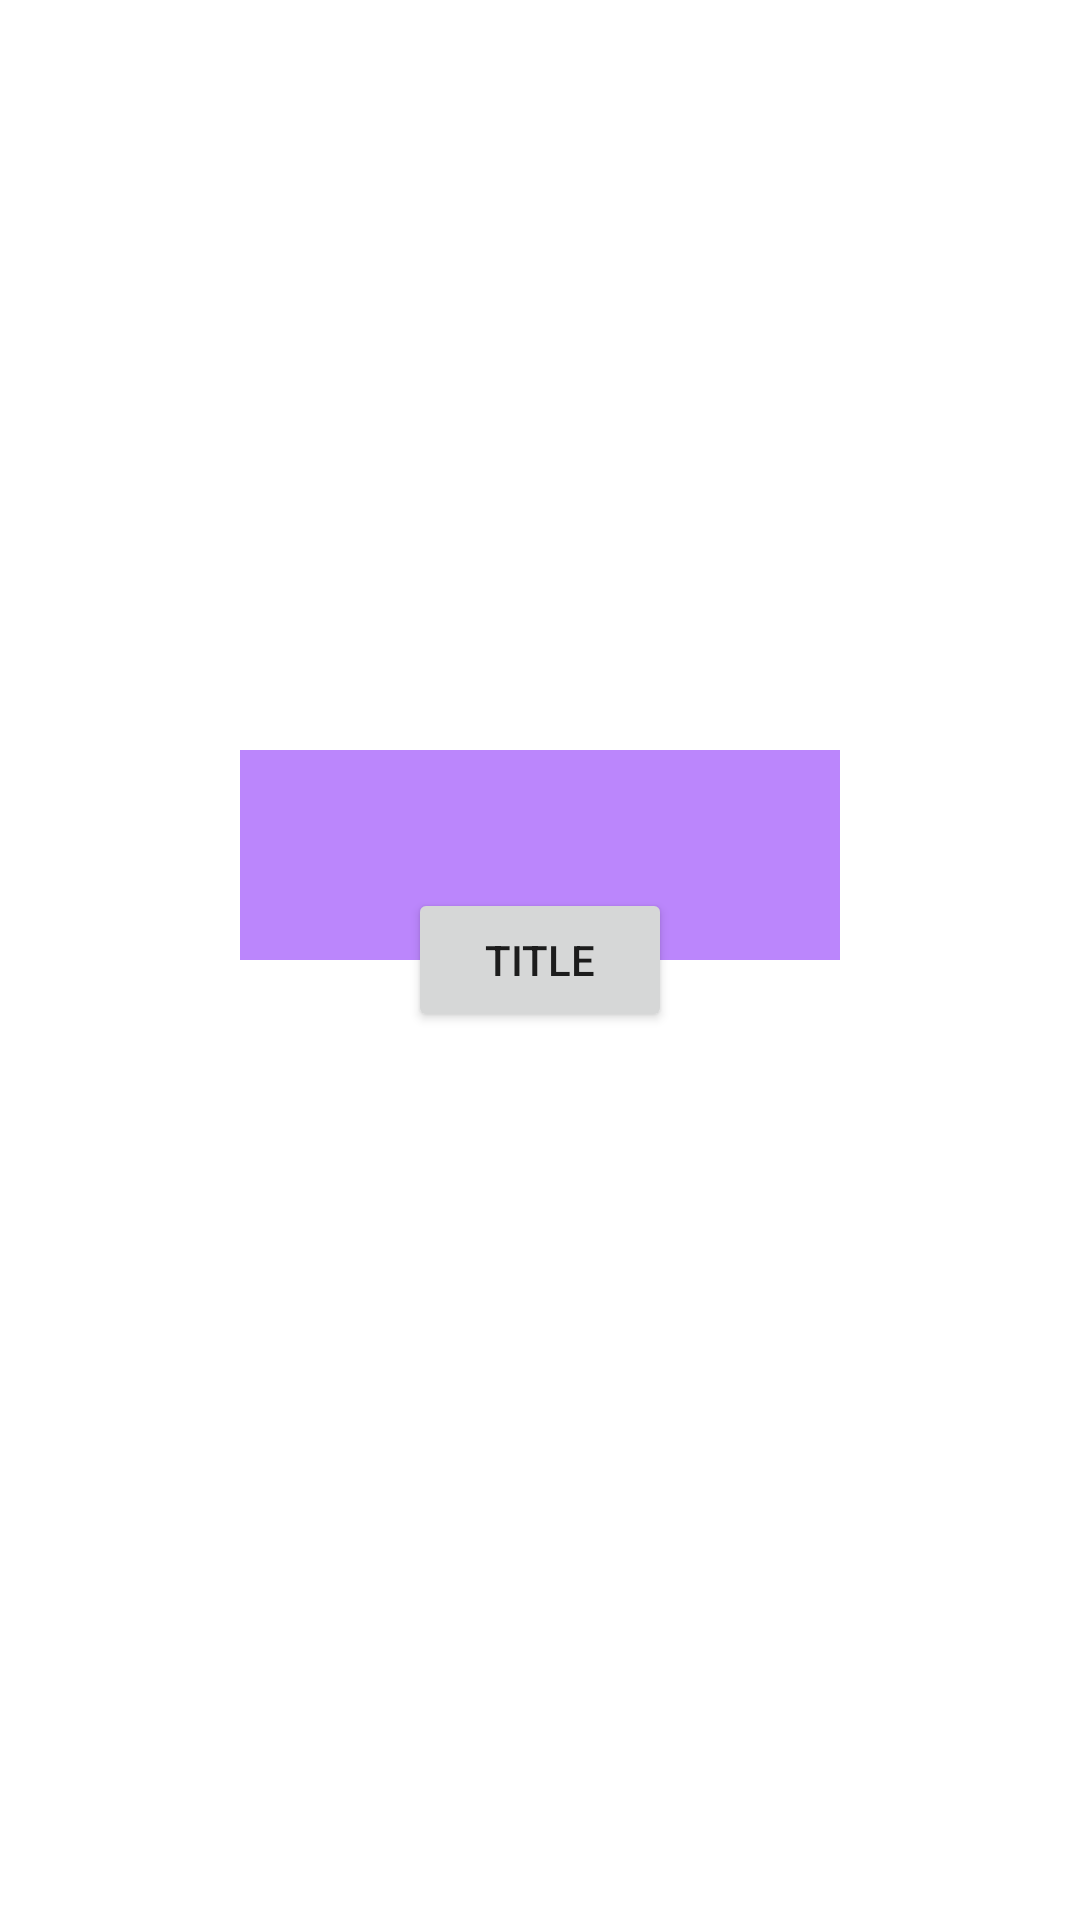

Here is an Android app screen rendered from its layout file. Give the layout XML and the strings, colors and styles it references.
<!-- AndroidManifest.xml: application theme Theme.HW13 -->
<!-- res/layout/fragment_fifth.xml -->
<?xml version="1.0" encoding="utf-8"?>
<androidx.constraintlayout.widget.ConstraintLayout xmlns:android="http://schemas.android.com/apk/res/android"
    xmlns:tools="http://schemas.android.com/tools"
    android:layout_width="match_parent"
    android:layout_height="match_parent"
    xmlns:app="http://schemas.android.com/apk/res-auto"
    tools:context=".FirstFragment">

    
    <TextView
        android:id="@+id/text_fifth"
        android:layout_width="200dp"
        android:layout_height="70dp"
        app:layout_constraintTop_toTopOf="parent"
        app:layout_constraintStart_toStartOf="parent"
        app:layout_constraintEnd_toEndOf="parent"
        android:layout_marginTop="250dp"
        android:background="@color/purple_200"/>
    <Button
        android:id="@+id/fifth_btn"
        android:layout_width="wrap_content"
        android:layout_height="wrap_content"
        app:layout_constraintTop_toTopOf="parent"
        app:layout_constraintBottom_toBottomOf="parent"
        app:layout_constraintStart_toStartOf="parent"
        app:layout_constraintEnd_toEndOf="parent"
        android:text="title"/>

</androidx.constraintlayout.widget.ConstraintLayout>
<!-- resources referenced by this layout -->
<resources>
  <style name="Theme.HW13" parent="Theme.MaterialComponents.DayNight.DarkActionBar">
          
          <item name="colorPrimary">@color/purple_500</item>
          <item name="colorPrimaryVariant">@color/purple_700</item>
          <item name="colorOnPrimary">@color/white</item>
          
          <item name="colorSecondary">@color/teal_200</item>
          <item name="colorSecondaryVariant">@color/teal_700</item>
          <item name="colorOnSecondary">@color/black</item>
          
          <item name="android:statusBarColor" tools:targetApi="l">?attr/colorPrimaryVariant</item>
          
      </style>
  <!-- not gathered from this repository: default colours our renderer supplied (Android Studio template values) -->
  <color name="purple_200">#FFBB86FC</color>
  <color name="purple_500">#FF6200EE</color>
  <color name="purple_700">#FF3700B3</color>
  <color name="teal_200">#FF03DAC5</color>
  <color name="teal_700">#FF018786</color>
  <color name="black">#FF000000</color>
  <color name="white">#FFFFFFFF</color>
</resources>
